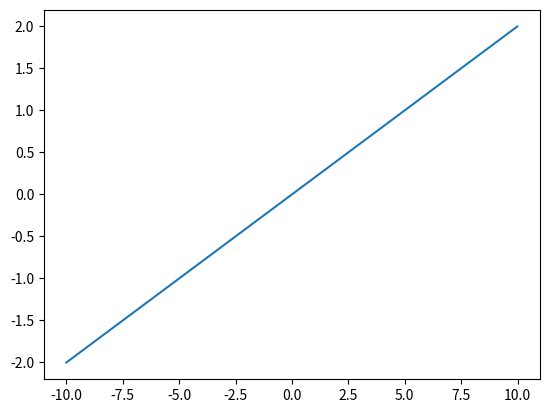

Reproduce this figure in Python.
import matplotlib.pyplot as plt
import numpy as np

t = np.arange(-10,10,0.01)
y = t/5
 
plt.plot(t,y)
 
plt.show()